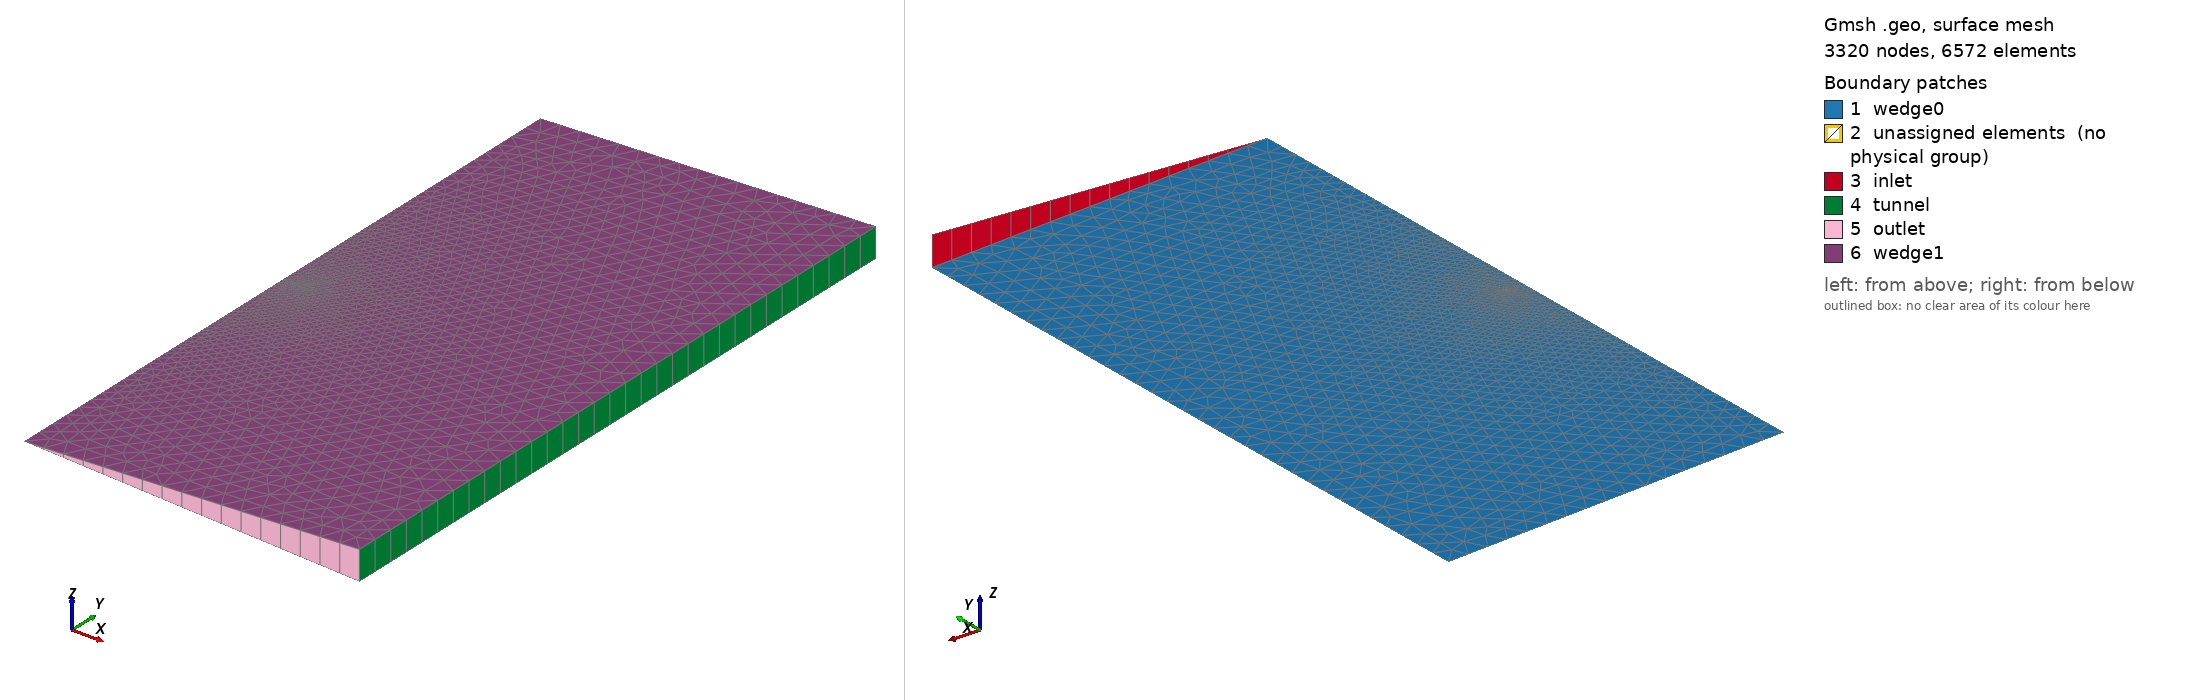

Gmsh geometry script, surface-meshed: 3320 nodes, 6572 surface elements. Boundary patches (legend numbers): 1 wedge0, 2 unassigned elements (no physical group), 3 inlet, 4 tunnel, 5 outlet, 6 wedge1. Left view from above one corner, right view from below the opposite corner. Legend entries are the model's physical surfaces; 'unassigned elements' are surfaces in no physical group. The drawing asked Gmsh for element sizes between 1% and 20% of the model's largest extent; the script's own settings can give other sizes.

=== wedge.geo (drawn) ===
//Inputs
Geometry.Tolerance = 1e-12;

rotorRadius = 8*0.0254; // m
domainDistance = 5; // m

rotorTipLc = 0.01*rotorRadius;
rotorCenterLc = 4*rotorTipLc;
farLc = 1.5*rotorRadius;

wedgeAngle = 5*Pi/180;

Point(1) = {0, 0, 0, rotorCenterLc};
Point(2) = {rotorRadius, 0, 0, rotorTipLc};
Point(3) = {rotorRadius, rotorTipLc, 0, rotorTipLc};
Point(4) = {0, rotorTipLc, 0, rotorCenterLc};

Point(5) = {0, -domainDistance, 0, farLc};
Point(6) = {domainDistance, -domainDistance, 0, farLc};
Point(7) = {domainDistance, domainDistance, 0, farLc};
Point(8) = {0, domainDistance, 0, farLc};

Line(10) = {1, 2};
Line(11) = {2, 3};
Line(12) = {3, 4};
Line(13) = {4, 1};
Line Loop(20) = {10:13};

Transfinite Line{11,13} = 2;

Line(14) = {4, 8};
Line(15) = {8, 7};
Line(16) = {7, 6};
Line(17) = {6, 5};
Line(18) = {5, 1};
Line Loop(19) = {10:12,14:18};

Plane Surface(22) = {19};
Plane Surface(23) = {20};
Transfinite Surface{23};
Recombine Surface{23};

Rotate {{0,1,0}, {0,0,0}, wedgeAngle/2}
{
  Surface{22, 23};
}
domainEntities[] = Extrude {{0,1,0}, {0,0,0}, -wedgeAngle}
{
  Surface{22,23};
  Layers{1};
  Recombine;
};

Physical Surface("wedge0") = {22, 23};
Physical Surface("wedge1") = {domainEntities[{0, 8}]};
Physical Surface("inlet") = {domainEntities[5]};
Physical Surface("tunnel") = {domainEntities[6]};
Physical Surface("outlet") = {domainEntities[7]};

Physical Volume("rotatingZone") = {domainEntities[9]};
Physical Volume(1000) = {domainEntities[1]};
